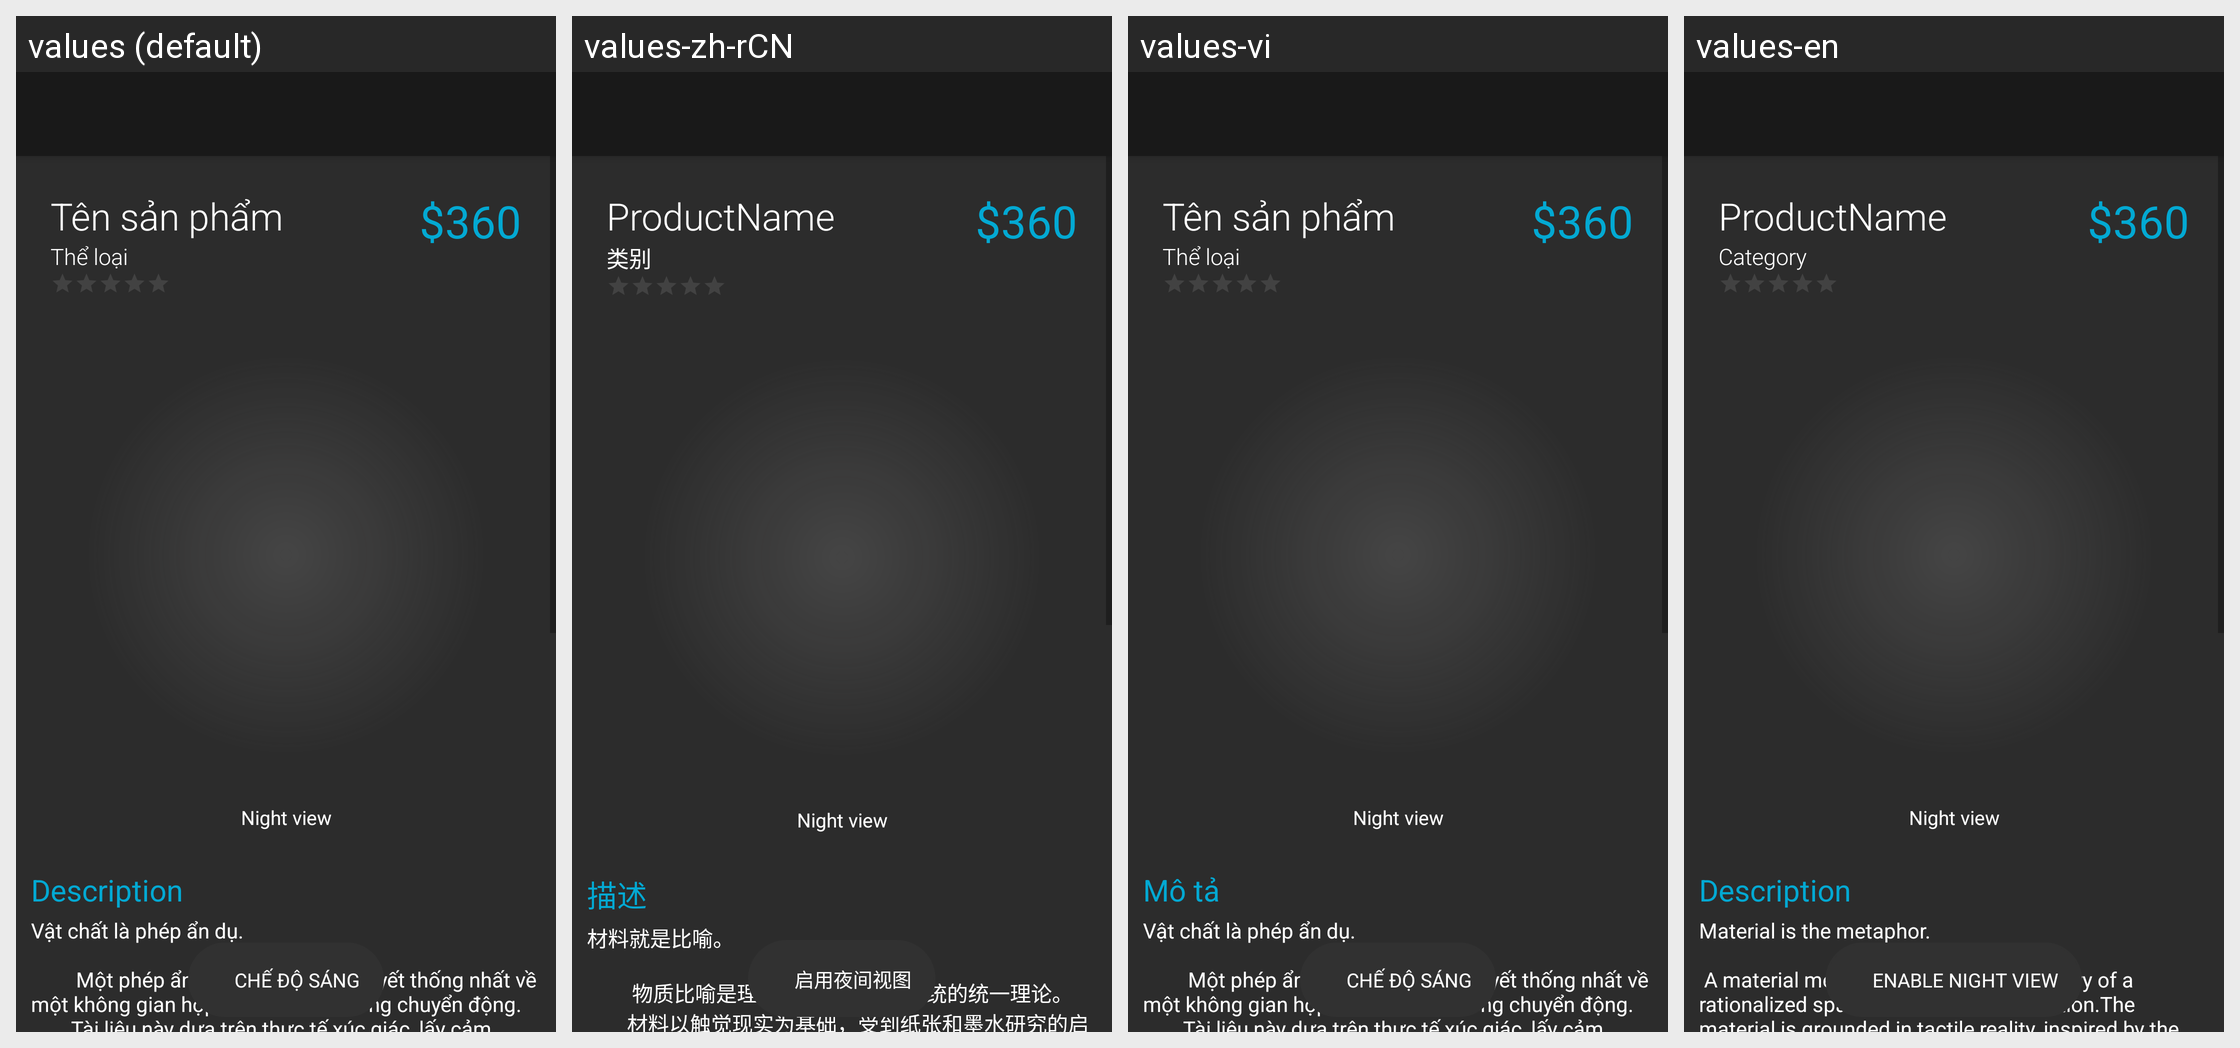

For this localized Android screen grid, give each drawn string resource with its value in every locale shown.
Android screen res/layout/activity_details_product.xml rendered under 4 locales, left to right: values (default), values-zh-rCN, values-vi, values-en. Device: Nexus 5 (rendered at 1080×1920; each locale shown at half size, 540×960, under a caption strip naming it); theme AppTheme.NoActionBar.
Other locales in the repository, not shown: values-fr.
Strings drawn on this screen, with the default value and each locale's value (text and hints the layout hard-codes, and strings that could not be matched under every locale, appear in the picture but are not listed):

productname
  values: Tên sản phẩm
  values-zh-rCN: ProductName
  values-vi: Tên sản phẩm
  values-en: ProductName

category
  values: Thể loại
  values-zh-rCN: 类别
  values-vi: Thể loại
  values-en: Category

description
  values: Description
  values-zh-rCN: 描述
  values-vi: Mô tả
  values-en: Description

large_text
  values: Vật chất là phép ẩn dụ. 
       
               Một phép ẩn dụ vật chất là lý thuyết thống nhất về một không gian hợp lý và một hệ thống chuyển động.         Tài liệu này dựa trên thực tế xúc giác, lấy cảm hứng từ nghiên cứu về giấy và mực,         công nghệ tiên tiến và mở ra cho trí tưởng tượng và phép thuật. 
               Bề mặt và các cạnh của vật liệu cung cấp tín hiệu thị giác được đặt nền tảng trong thực …[clipped]
  values-zh-rCN: 材料就是比喻。
       
               物质比喻是理性化空间和运动系统的统一理论。         材料以触觉现实为基础，受到纸张和墨水研究的启发，         技术先进，对想象力和魔力开放。
               材料的表面和边缘提供了在现实中基础的视觉线索。         使用熟悉的触觉属性可以帮助用户快速了解可用性。然而，         材料的灵活性创造了新的能力，取代了物理上的人         世界，没有违反物理规则。
               光，表面和运动的基本原理是传达物体运动方式的关键，         互动，存在于空间和彼此之间。现实的灯光显示         接缝，划分空间，并指示移动部件。
       
               大胆，图形，有意。
       
               基于印刷的设计排版，网格，空间，比例，颜色的基本要素，         并使用图像引导视觉处理。这些元素远远超过了取悦 …[clipped]
  values-vi: Vật chất là phép ẩn dụ. 
       
               Một phép ẩn dụ vật chất là lý thuyết thống nhất về một không gian hợp lý và một hệ thống chuyển động.         Tài liệu này dựa trên thực tế xúc giác, lấy cảm hứng từ nghiên cứu về giấy và mực,         công nghệ tiên tiến và mở ra cho trí tưởng tượng và phép thuật. 
               Bề mặt và các cạnh của vật liệu cung cấp tín hiệu thị giác được đặt nền tảng trong thực …[clipped]
  values-en: Material is the metaphor.
      
       A material metaphor is the unifying theory of a rationalized space and a system of motion.The material is grounded in tactile reality, inspired by the study of paper and ink, yet technologically advanced and open to imagination and magic.
       Surfaces and edges of the material provide visual cues that are grounded in reality. The use of familiar tactile attributes helps …[clipped]

enable_night_view
  values: CHẾ ĐỘ SÁNG
  values-zh-rCN: 启用夜间视图
  values-vi: CHẾ ĐỘ SÁNG
  values-en: ENABLE NIGHT VIEW
